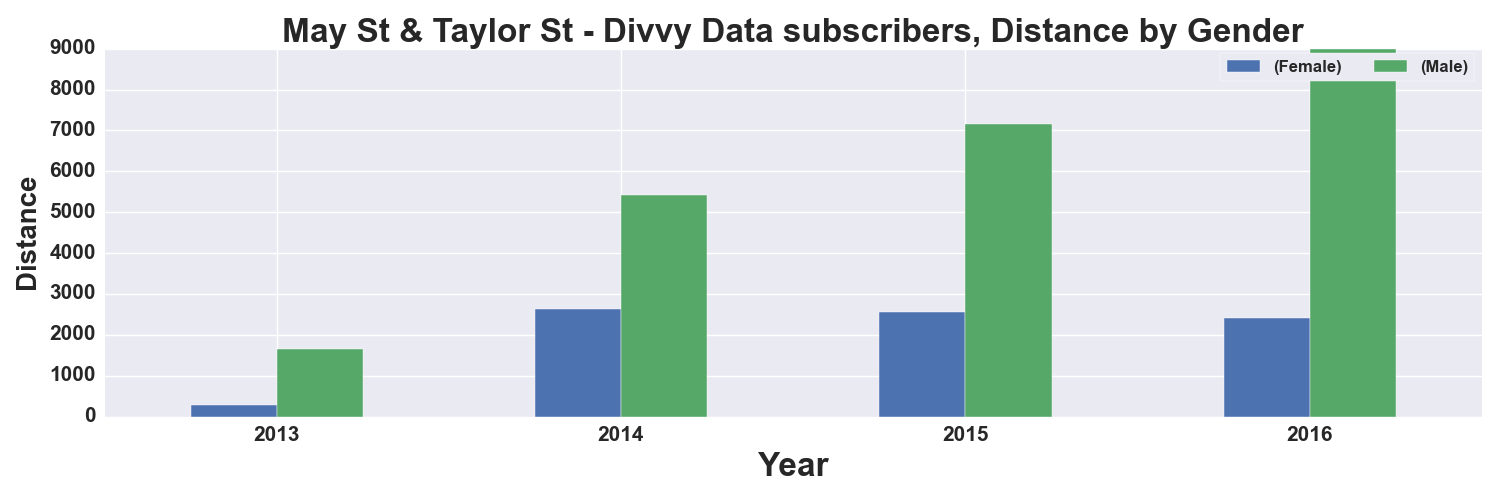

The file beside this chart, header and first rows:
, START TIME YEAR, DISTANCE_Miles, DISTANCE_Miles
GENDER, , Female, Male
0, 2013, 284.0, 1650
1, 2014, 2631, 5433
2, 2015, 2549, 7150
3, 2016, 2416, 8982
